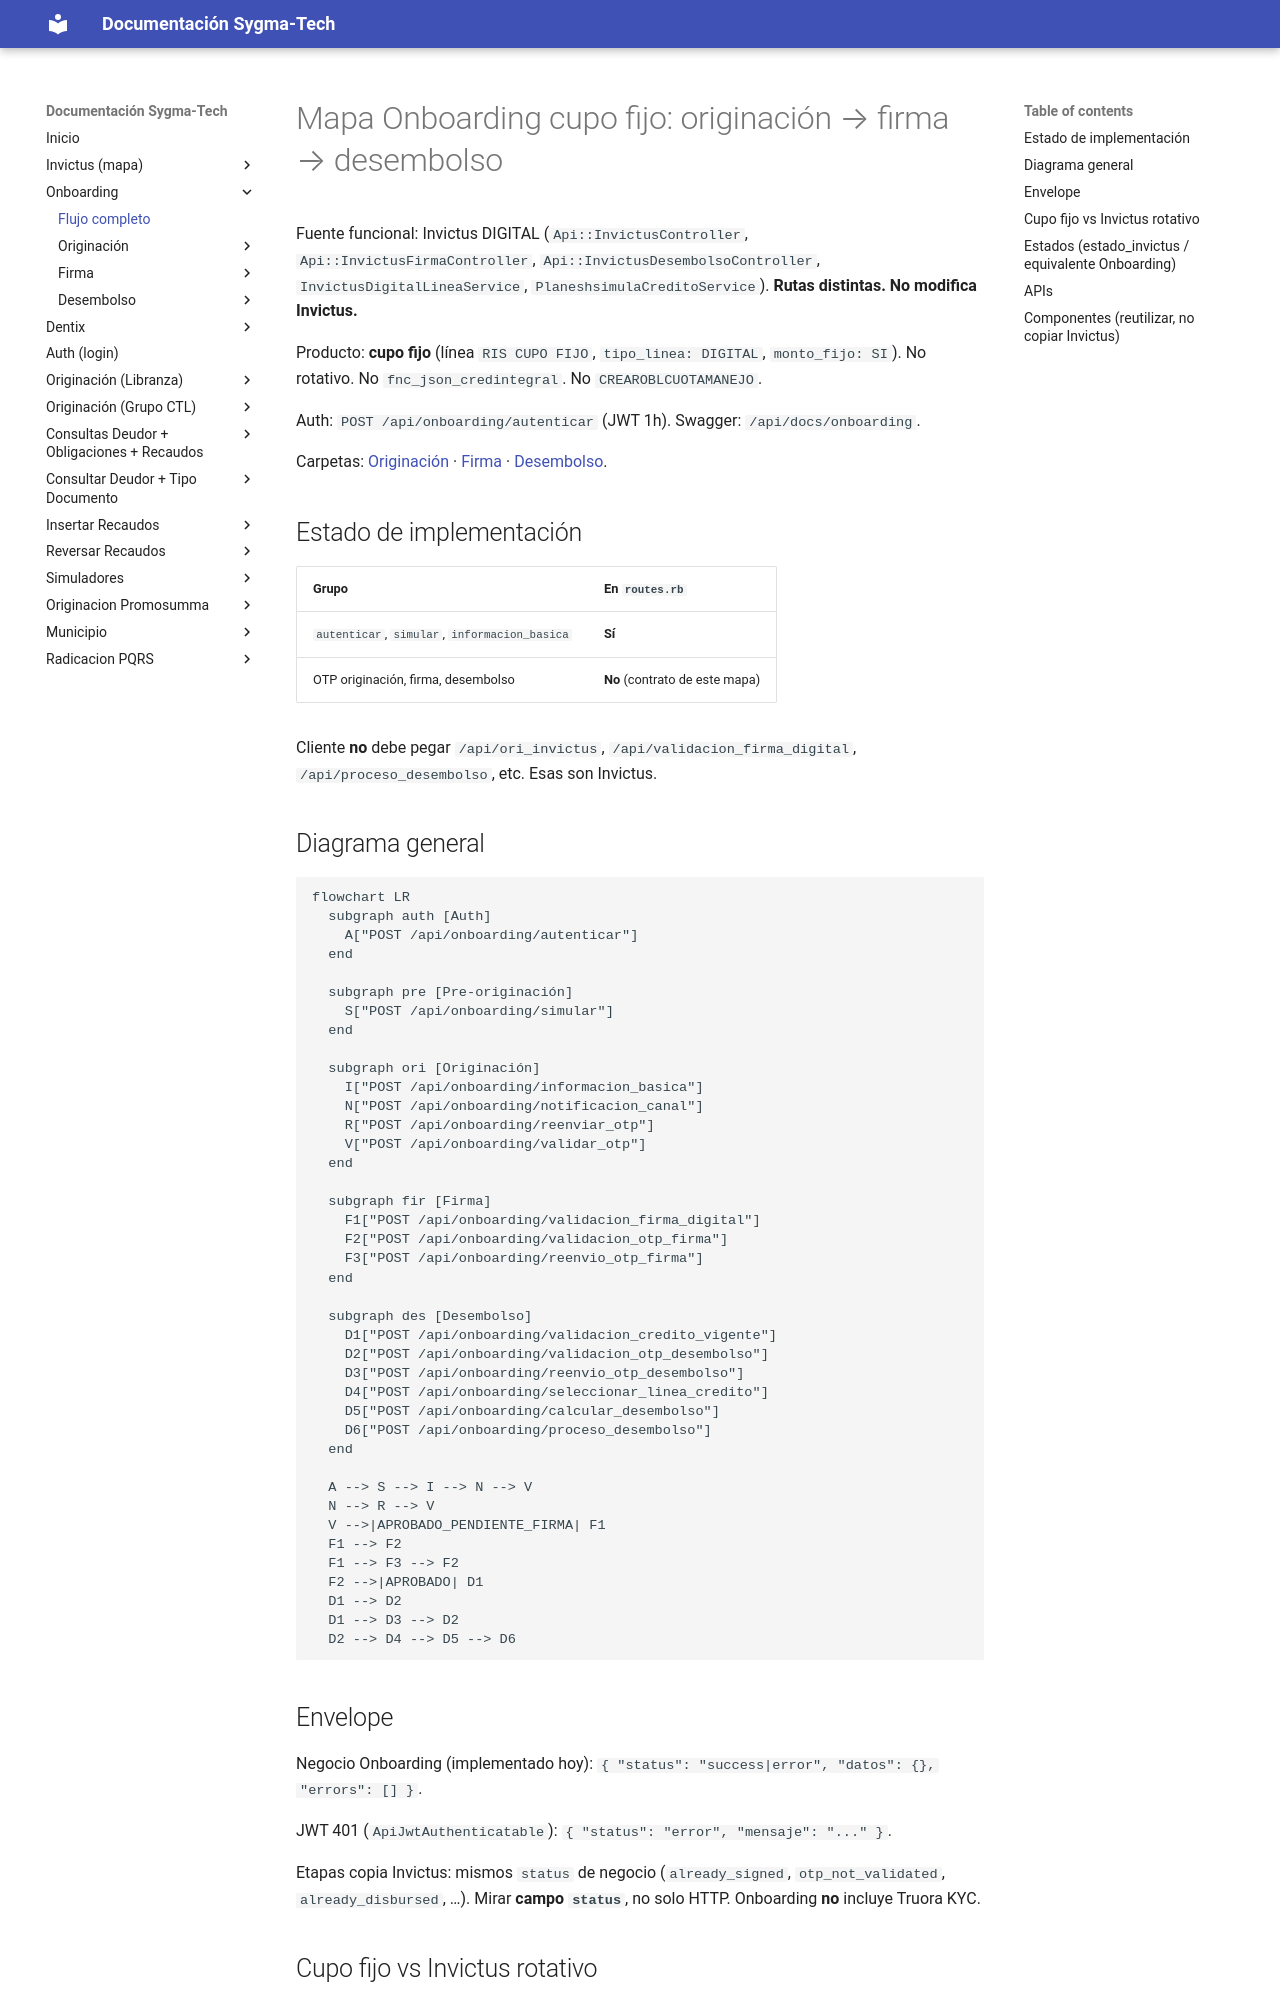

repository: xcentry1111/sygma-tech-documentacion · page: onboarding/flujo/index.html · generator: mkdocs

# Mapa Onboarding cupo fijo: originación → firma → desembolso

Fuente funcional: Invictus DIGITAL (`Api::InvictusController`, `Api::InvictusFirmaController`, `Api::InvictusDesembolsoController`, `InvictusDigitalLineaService`, `PlaneshsimulaCreditoService`). **Rutas distintas.** **No modifica Invictus.**

Producto: **cupo fijo** (línea `RIS CUPO FIJO`, `tipo_linea: DIGITAL`, `monto_fijo: SI`). No rotativo. No `fnc_json_credintegral`. No `CREAROBLCUOTAMANEJO`.

Auth: `POST /api/onboarding/autenticar` (JWT 1h). Swagger: `/api/docs/onboarding`.

Carpetas: [Originación](originacion/index.md) · [Firma](firma/index.md) · [Desembolso](desembolso/index.md).

## Estado de implementación

| Grupo | En `routes.rb` |
|-------|----------------|
| `autenticar`, `simular`, `informacion_basica` | **Sí** |
| OTP originación, Truora, firma, desembolso | **No** (contrato de este mapa) |

Cliente **no** debe pegar `/api/ori_invictus`, `/api/validacion_firma_digital`, `/api/proceso_desembolso`, etc. Esas son Invictus.

## Diagrama general

```mermaid
flowchart LR
  subgraph auth [Auth]
    A["POST /api/onboarding/autenticar"]
  end

  subgraph pre [Pre-originación]
    S["POST /api/onboarding/simular"]
  end

  subgraph ori [Originación]
    I["POST /api/onboarding/informacion_basica"]
    N["POST /api/onboarding/notificacion_canal"]
    R["POST /api/onboarding/reenviar_otp"]
    V["POST /api/onboarding/validar_otp"]
    T["Webhook Truora Onboarding"]
  end

  subgraph fir [Firma]
    F1["POST /api/onboarding/validacion_firma_digital"]
    F2["POST /api/onboarding/validacion_otp_firma"]
    F3["POST /api/onboarding/reenvio_otp_firma"]
  end

  subgraph des [Desembolso]
    D1["POST /api/onboarding/validacion_credito_vigente"]
    D2["POST /api/onboarding/validacion_otp_desembolso"]
    D3["POST /api/onboarding/reenvio_otp_desembolso"]
    D4["POST /api/onboarding/seleccionar_linea_credito"]
    D5["POST /api/onboarding/calcular_desembolso"]
    D6["POST /api/onboarding/proceso_desembolso"]
  end

  A --> S --> I --> N --> V
  N --> R --> V
  V -->|APROBADO_PENDIENTE_FIRMA| F1
  V -->|EN_VERIFICACION| T --> F1
  F1 --> F2
  F1 --> F3 --> F2
  F2 -->|APROBADO| D1
  D1 --> D2
  D1 --> D3 --> D2
  D2 --> D4 --> D5 --> D6
```

## Envelope

Negocio Onboarding (implementado hoy): `{ "status": "success|error", "datos": {}, "errors": [] }`.

JWT 401 (`ApiJwtAuthenticatable`): `{ "status": "error", "mensaje": "..." }`.

Etapas copia Invictus: mismos `status` de negocio (`pending_identity`, `already_signed`, `otp_not_validated`, `already_disbursed`, …). Mirar **campo `status`**, no solo HTTP.
